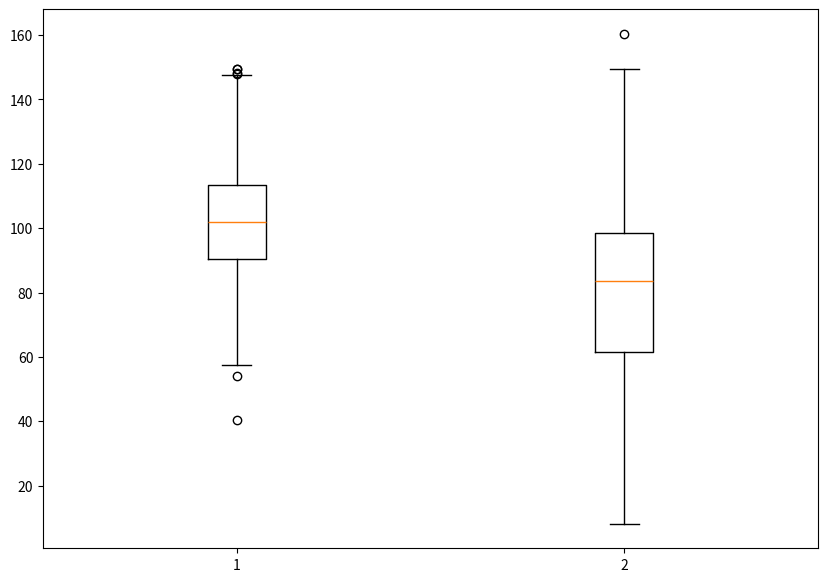

Write Python code to recreate this figure.
import matplotlib.pyplot as plt
import numpy as np

np.random.seed(10)
data_1 = np.random.normal(100, 20, 200)
data_2 = np.random.normal(80, 30, 200)
data = [data_1, data_2]

fig = plt.figure(figsize =(10, 7))

plt.boxplot(data)

plt.show()
